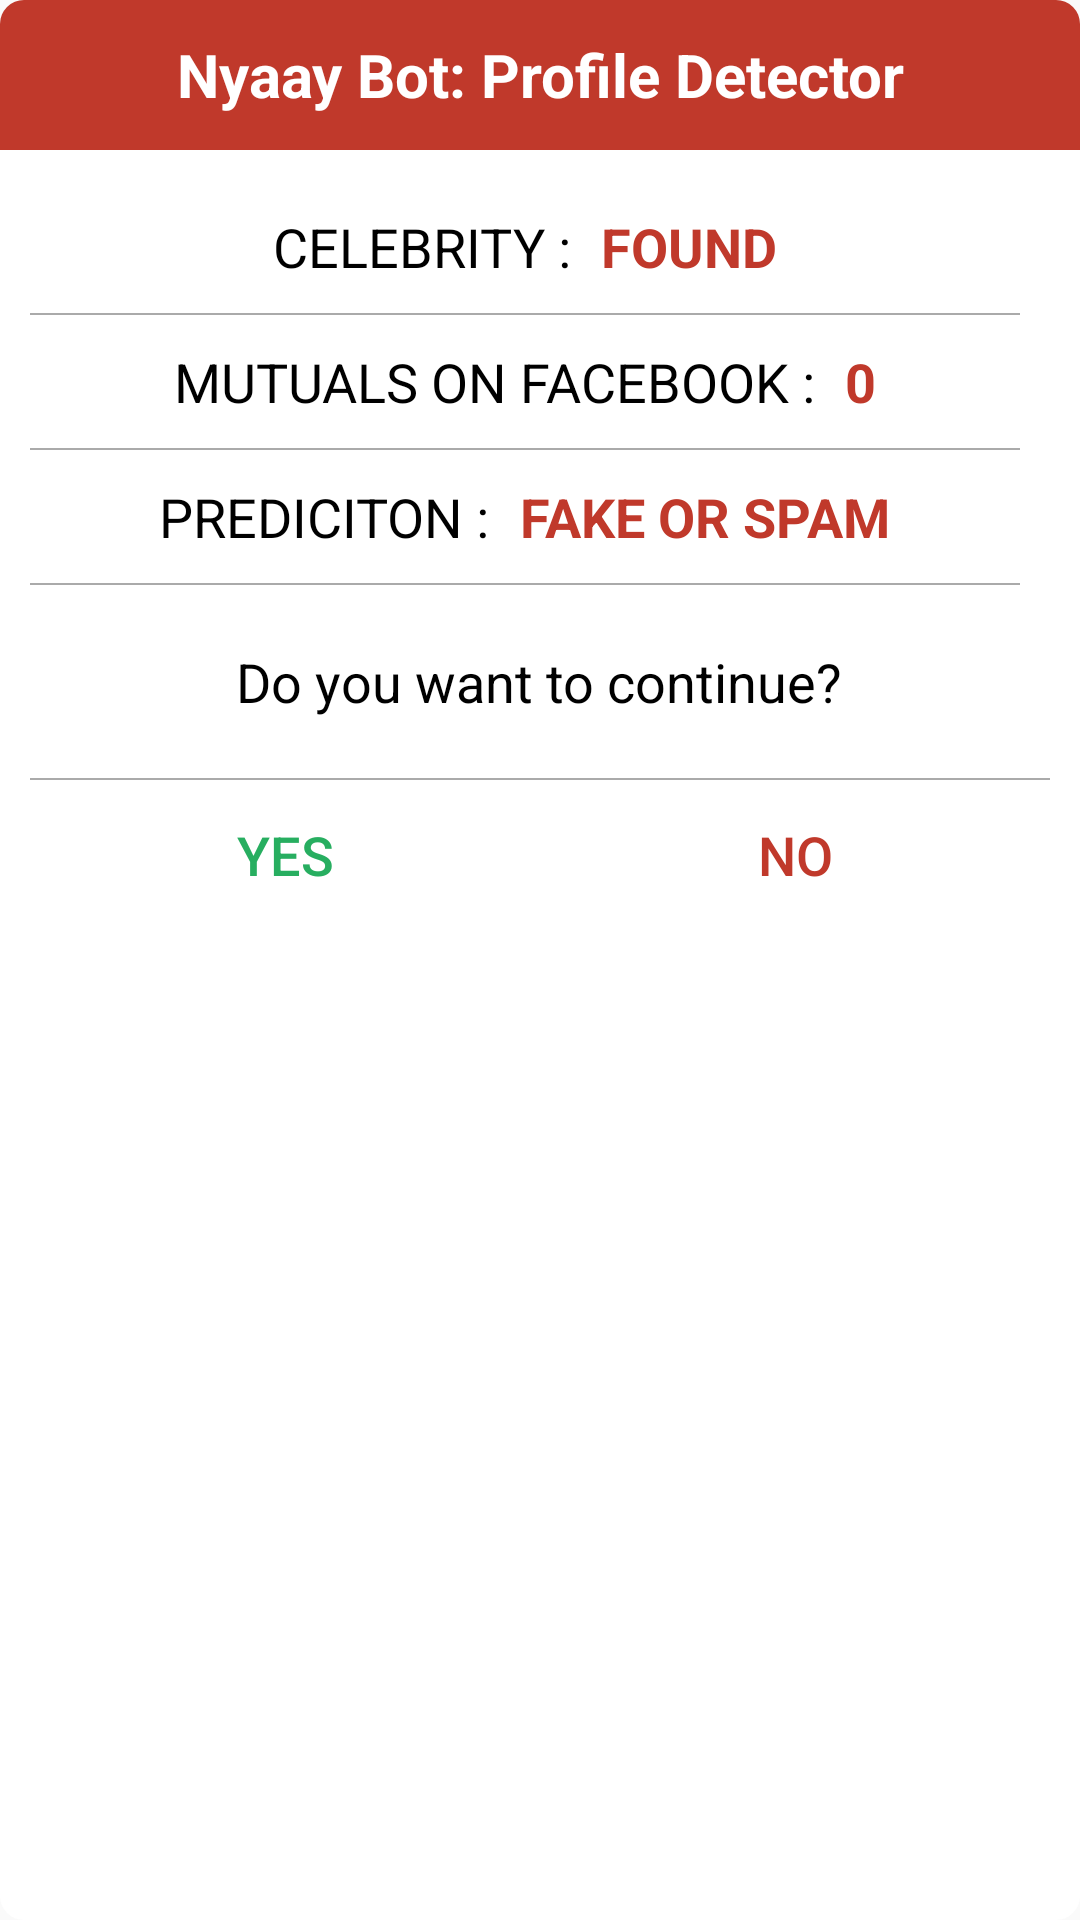

This screen was rendered from an Android layout file. Write that file and the resources it references.
<!-- AndroidManifest.xml: application theme AppTheme -->
<!-- res/layout/dp_detect.xml -->
<RelativeLayout xmlns:android="http://schemas.android.com/apk/res/android"
    xmlns:app="http://schemas.android.com/apk/res-auto"
    android:layout_width="match_parent"
    android:layout_height="wrap_content"
    android:background="@drawable/dialogcurve"
    android:orientation="vertical">

    <FrameLayout
        android:id="@+id/a"
        android:layout_width="match_parent"
        android:layout_height="50sp"
        android:background="@drawable/dialogcurvetop">

        <LinearLayout
            android:layout_width="match_parent"
            android:layout_height="match_parent"
            android:background="?attr/selectableItemBackground"
            android:gravity="center"
            android:scaleType="fitCenter" />

        <TextView
            android:id="@+id/tag"
            android:layout_width="match_parent"
            android:layout_height="match_parent"
            android:gravity="center"
            android:text="Nyaay Bot: Profile Detector"
            android:textColor="#FFFFFF"
            android:textSize="20sp"
            android:textStyle="bold" />

    </FrameLayout>

    <LinearLayout
        android:layout_width="match_parent"
        android:layout_height="wrap_content"
        android:layout_below="@+id/a"
        android:layout_centerInParent="true"
        android:layout_marginEnd="10sp"
        android:layout_marginLeft="10sp"
        android:layout_marginRight="10sp"
        android:layout_marginStart="10sp"
        android:layout_marginTop="20sp"
        android:gravity="center"
        android:orientation="vertical">

        <LinearLayout
            android:id="@+id/text_dialog"
            android:layout_width="match_parent"
            android:layout_height="match_parent"
            android:orientation="horizontal">

            <LinearLayout
                android:layout_width="match_parent"
                android:layout_height="match_parent"
                android:orientation="vertical"
                android:paddingRight="10sp">

                <LinearLayout
                    android:id="@+id/weapon"
                    android:layout_width="match_parent"
                    android:layout_height="wrap_content"
                    android:gravity="center"
                    android:orientation="horizontal">

                    <TextView
                        android:layout_width="wrap_content"
                        android:layout_height="wrap_content"
                        android:gravity="start"
                        android:text="CELEBRITY :"
                        android:textColor="#ff000000"
                        android:textSize="18sp" />

                    <TextView
                        android:layout_width="wrap_content"
                        android:layout_height="wrap_content"
                        android:gravity="start"
                        android:paddingLeft="10sp"
                        android:paddingStart="10sp"
                        android:text="FOUND"
                        android:textColor="#c0392b"
                        android:textSize="18sp"
                        android:textStyle="bold" />

                </LinearLayout>

                <View
                    android:layout_width="match_parent"
                    android:layout_height="0.5dp"
                    android:layout_marginTop="10sp"
                    android:layout_above="@+id/btn_dialog"
                    android:background="@android:color/darker_gray" />

                <LinearLayout
                    android:id="@+id/alcohol"
                    android:layout_width="match_parent"
                    android:layout_height="wrap_content"
                    android:layout_marginTop="10sp"
                    android:gravity="center"
                    android:orientation="horizontal">

                    <TextView
                        android:layout_width="wrap_content"
                        android:layout_height="wrap_content"
                        android:gravity="start"
                        android:text="MUTUALS ON FACEBOOK :"
                        android:textColor="#ff000000"
                        android:textSize="18sp" />

                    <TextView
                        android:layout_width="wrap_content"
                        android:layout_height="wrap_content"
                        android:gravity="start"
                        android:paddingLeft="10sp"
                        android:paddingStart="10sp"
                        android:text="0"
                        android:textColor="#c0392b"
                        android:textSize="18sp"
                        android:textStyle="bold" />

                </LinearLayout>

                <View
                    android:layout_width="match_parent"
                    android:layout_height="0.5dp"
                    android:layout_marginTop="10sp"
                    android:layout_above="@+id/btn_dialog"
                    android:background="@android:color/darker_gray" />

                <LinearLayout
                    android:id="@+id/drugs"
                    android:layout_width="match_parent"
                    android:layout_height="wrap_content"
                    android:layout_marginTop="10sp"
                    android:gravity="center"
                    android:orientation="horizontal">

                    <TextView
                        android:layout_width="wrap_content"
                        android:layout_height="wrap_content"
                        android:gravity="start"
                        android:text="PREDICITON :"
                        android:textColor="#ff000000"
                        android:textSize="18sp" />

                    <TextView
                        android:layout_width="wrap_content"
                        android:layout_height="wrap_content"
                        android:gravity="start"
                        android:paddingLeft="10sp"
                        android:paddingStart="10sp"
                        android:text="FAKE OR SPAM"
                        android:textColor="#c0392b"
                        android:textSize="18sp"
                        android:textStyle="bold" />

                </LinearLayout>

                <View
                    android:layout_width="match_parent"
                    android:layout_height="0.5dp"
                    android:layout_marginTop="10sp"
                    android:layout_above="@+id/btn_dialog"
                    android:background="@android:color/darker_gray" />

                <LinearLayout
                    android:id="@+id/nudity"
                    android:layout_width="match_parent"
                    android:layout_height="wrap_content"
                    android:layout_marginTop="20sp"
                    android:gravity="center"
                    android:orientation="horizontal">

                    <TextView
                        android:layout_width="wrap_content"
                        android:layout_height="wrap_content"
                        android:gravity="start"
                        android:paddingLeft="10sp"
                        android:paddingStart="10sp"
                        android:text="Do you want to continue?"
                        android:textColor="#000000"
                        android:textSize="18sp" />

                </LinearLayout>

            </LinearLayout>

        </LinearLayout>

        <View
            android:layout_width="match_parent"
            android:layout_height="0.5dp"
            android:layout_above="@+id/btn_dialog"
            android:layout_marginTop="20sp"
            android:background="@android:color/darker_gray" />

        <LinearLayout
            android:id="@+id/btn_dialog"
            android:layout_width="match_parent"
            android:layout_height="50sp"
            android:layout_weight="1"
            android:layout_centerInParent="true"
            android:weightSum="1">

            <Button
                android:id="@+id/yes"
                android:layout_width="match_parent"
                android:layout_height="50dp"
                android:layout_weight="0.5"
                android:background="?attr/selectableItemBackground"
                android:text="YES"
                android:textColor="#27ae60"
                android:textSize="18sp" />

            <Button
                android:id="@+id/no"
                android:layout_width="match_parent"
                android:layout_height="50dp"
                android:layout_weight="0.5"
                android:background="?attr/selectableItemBackground"
                android:text="NO"
                android:textColor="#c0392b"
                android:textSize="18sp" />

        </LinearLayout>

    </LinearLayout>

</RelativeLayout>
<!-- resources referenced by this layout -->
<resources>
  <!-- drawable dialogcurve (drawable) -->
  <?xml version="1.0" encoding="utf-8"?>
  <shape xmlns:android="http://schemas.android.com/apk/res/android">
      <solid
          android:color="#ffffff"/>
      <corners
          android:radius="8dp" />
  
  </shape>
  <!-- drawable dialogcurvetop (drawable) -->
  <?xml version="1.0" encoding="utf-8"?>
  <shape xmlns:android="http://schemas.android.com/apk/res/android"
      android:shape="rectangle" >
  
      <solid android:color="#c0392b" />
  
      <corners
          android:topLeftRadius="8dp"
          android:topRightRadius="8dp" />
  
  </shape>
  <style name="AppTheme" parent="Theme.AppCompat.Light.DarkActionBar">
          <item name="colorPrimary">@color/colorPrimary</item>
          <item name="colorPrimaryDark">@color/colorPrimaryDark</item>
          <item name="colorAccent">@color/colorAccent</item>
      </style>
  <color name="colorPrimary">#2196F3</color>
  <color name="colorPrimaryDark">#00BCD4</color>
  <color name="colorAccent">#99000000</color>
</resources>
